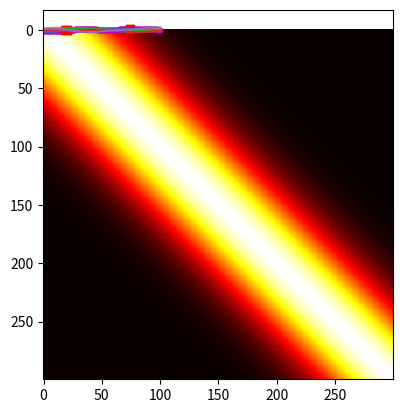

Write the Python code that produced this figure.
# -*- coding: utf-8 -*-
"""
Spyder Editor

This is a temporary script file.
"""

#import things i need
import math
import numpy as np
import matplotlib.pyplot as plt


#matrix= np.zeros((2,5))


##function to calculate gaussian covarience kernel 
def kernelfunction (h, ai, bj, l):
    k = (pow(h,2))*math.exp(-pow(((ai-bj)/l),2))
    #print (k)
    return k;



#function to fill a matrix with corresponding kernel values
def matrixfunction(a,b,l):
    #make matrix size (input array a x input array b)
    rows=len(a)
    columns=len(b)
    matrix= np.zeros((rows,columns))
    #fill in rows and columns of this blank matrix
    #ai, bj 
    #size n x m
    for i in range (rows):
        for j in range (columns):
            matrix[i,j]= kernelfunction(h=1,ai=a[i],bj=b[j],l=l)
    return matrix;






#generate evenly spaced data
#Set range to generage data in
low = 0
high = 100
sampNum = 300
l = 20

#Generate array for covar kernal
x=np.linspace(low,high,sampNum)


#calculate matrix of kernels 
#plot matrix
covmatrix= matrixfunction(x,x,l)
plt.imshow(covmatrix, cmap='hot', interpolation='nearest')
plt.show()
    

#generate covarient gaussian distrubution 
#define needed mean matrix for random multivariate function
meanlen=len(covmatrix)
meanmatrix= np.zeros((meanlen))


#covariate distrubution sampling
#Draw random samples from a multivariate normal distribution
#output gives each column of matrix as gaussian
gaussianmatrix = np.random.multivariate_normal(meanmatrix,covmatrix,5)


#plot samples 
numgauss=5
for k in range (0,numgauss):
    gaussian = gaussianmatrix[k,:]
    plt.plot(x,gaussian)
    
#Select a column as each column is a gaussian
gauss1 = gaussianmatrix[0,:]

#plt.xlim((0,20))
#plt.ylim((-3,3))
plt.show()

### Sample and reconstruct data from samples ###
#Select 5 samples from our gaussians
samples = np.random.randint(low, sampNum, size=5)
xsamp = x[samples]
samp = gauss1[samples]

#initialise arrays
meanest = []
SDest = []

for i in range (low,sampNum):   
    #Calculate all new covmatrix for our samples for use in mean and SD calc
    covmatrixnew = matrixfunction(xsamp,xsamp,l) #Sample covmatrix
    unknownCovMatrix = matrixfunction(xsamp,[x[i]],l) #Sample and unknown point covmatrix
    unknownKernel = matrixfunction([x[i]],[x[i]],l)#Kernel of unknown with itself
    
    #Calculate all relevent inverses and fot products
    #Calculate inverse of inital covar matrix
    covMatrixInv = np.linalg.inv(covmatrixnew)
    #Calculate the mean value for the estimated point i.e K*Trans.KInv.Xval
    firstdot = (np.dot(unknownCovMatrix.T,covMatrixInv))
    
    #calculate mean and SD
    tempMeanest = (np.dot(firstdot,samp.T))
    tempSDest = -(np.dot(firstdot,unknownCovMatrix)) + unknownKernel
    
    #Append to arrays
    meanest = np.append(meanest, tempMeanest)
    SDest = np.append(SDest, tempSDest)

plt.fill_between(x, meanest + SDest, meanest - SDest)
plt.scatter(x, meanest, c='m', marker=".")
#plt.scatter(x, gauss1, c='g', marker="s")
plt.scatter(xsamp, samp, c='r', marker="s")
plt.show()




